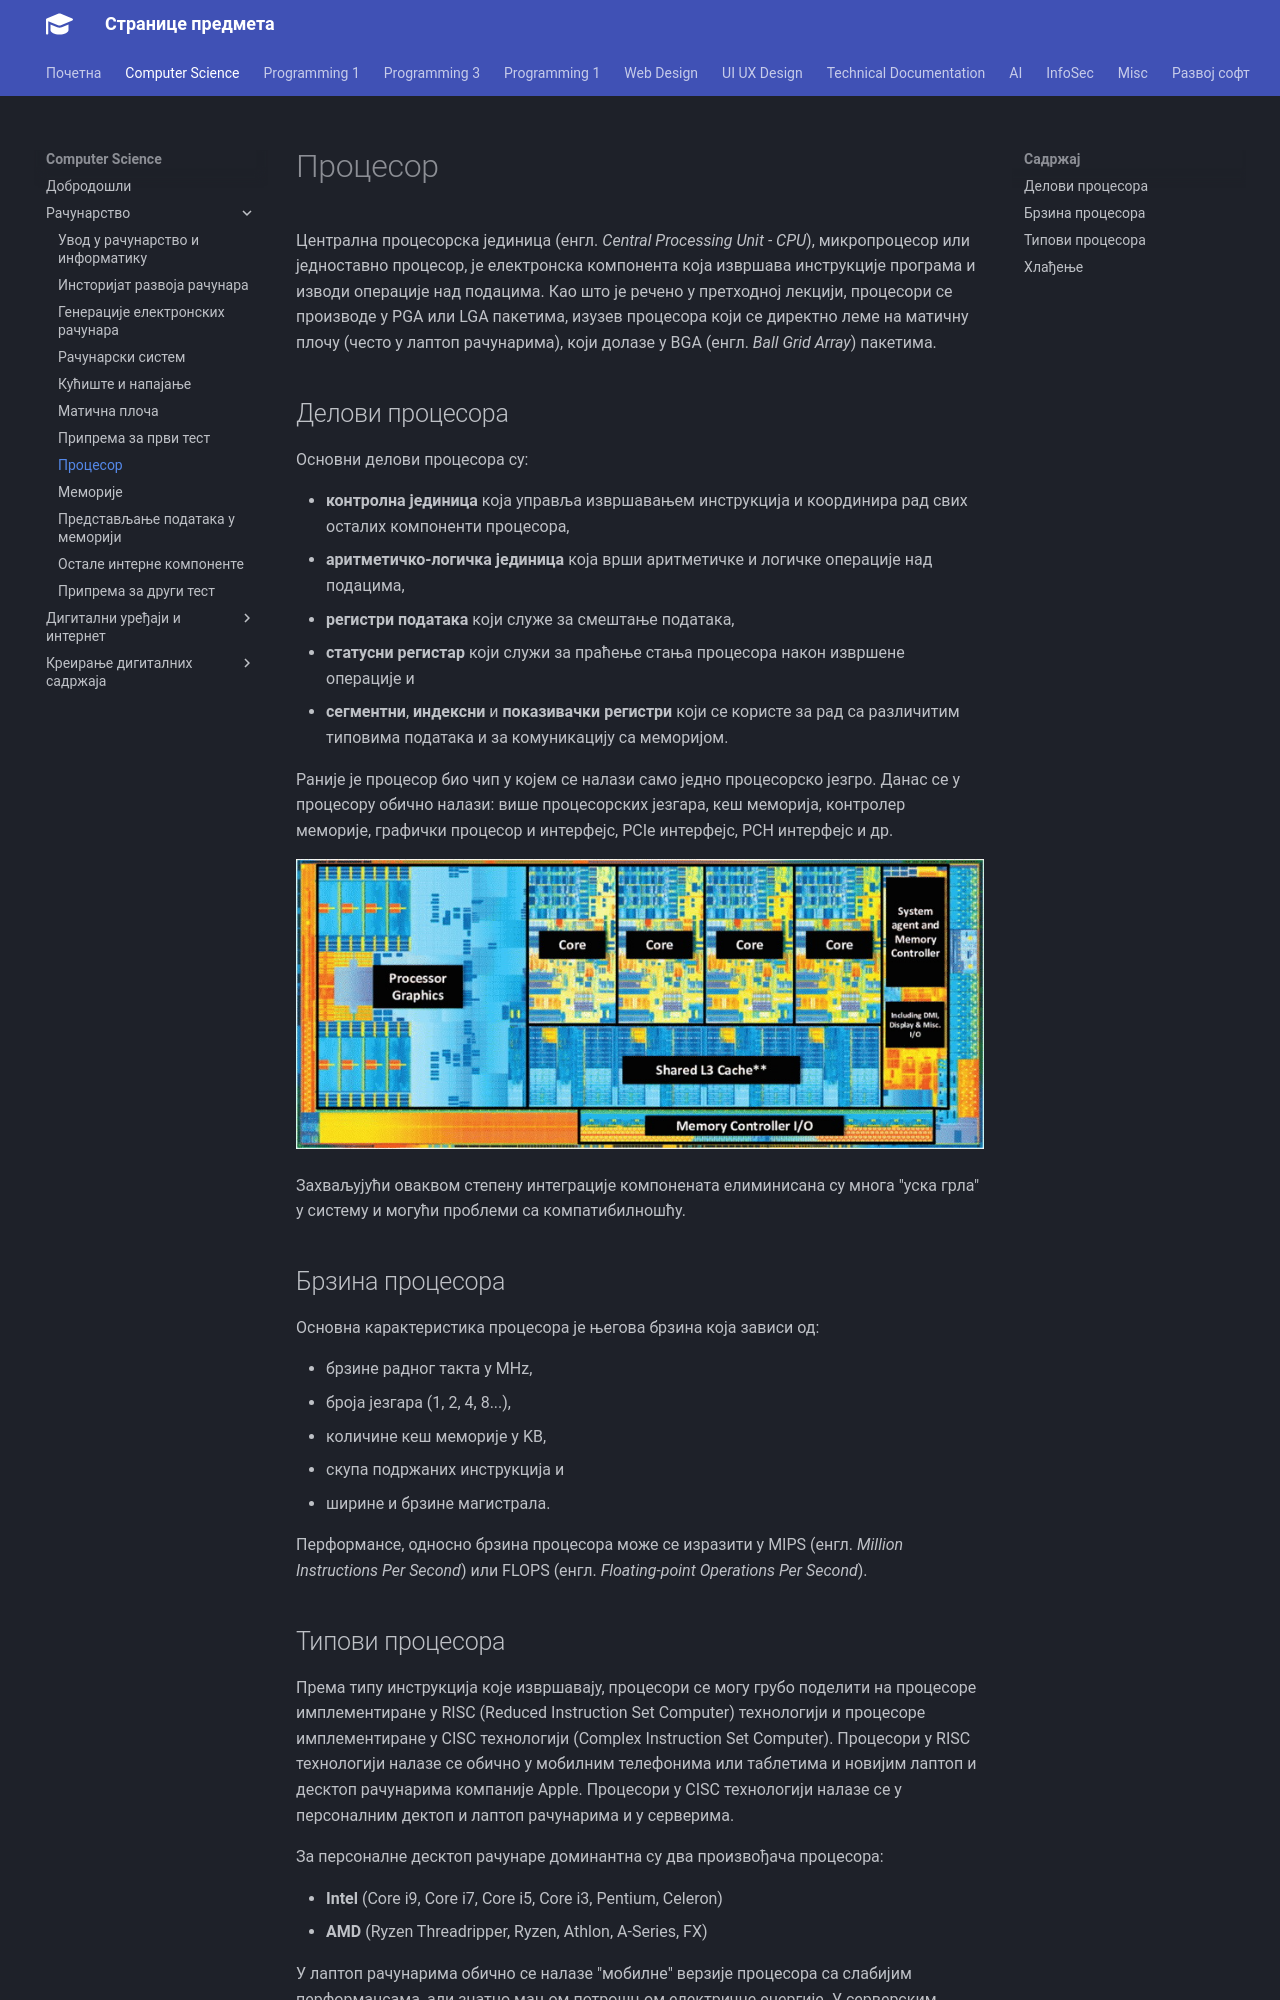

repository: radlovacki/lessons · page: compsci/01/08_procesor/index.html · generator: mkdocs

# Процесор

Централна процесорска јединица (енгл. *Central Processing Unit - CPU*),
микропроцесор или једноставно процесор, је електронска компонента која извршава
инструкције програма и изводи операције над подацима. Као што је речено у
претходној лекцији, процесори се производе у PGA или LGA пакетима, изузев
процесора који се директно леме на матичну плочу (често у лаптоп рачунарима),
који долазе у BGA (енгл. *Ball Grid Array*) пакетима.

## Делови процесора

Основни делови процесора су:

* **контролна јединица** која управља извршавањем инструкција и координира рад
свих осталих компоненти процесора,
* **аритметичко-логичка јединица** која врши аритметичке и логичке операције
над подацима,
* **регистри података** који служе за смештање података,
* **статусни регистар** који служи за праћење стања процесора након извршене
операције и
* **сегментни**, **индексни** и **показивачки регистри** који се користе за рад
са различитим типовима података и за комуникацију са меморијом.

Раније је процесор био чип у којем се налази само једно процесорско језгро.
Данас се у процесору обично налази: више процесорских језгара, кеш меморија,
контролер меморије, графички процесор и интерфејс, PCIe интерфејс, PCH интерфејс
и др.

![Intel CPU](./images/inteldie.jpg)

Захваљујући оваквом степену интеграције компонената елиминисана су многа "уска
грла" у систему и могући проблеми са компатибилношћу.

## Брзина процесора

Основна карактеристика процесора је његова брзина која зависи од:

* брзине радног такта у MHz,
* броја језгара (1, 2, 4, 8...),
* количине кеш меморије у KB,
* скупа подржаних инструкција и
* ширине и брзине магистрала.

Перформансе, односно брзина процесора може се изразити у MIPS (енгл. *Million
Instructions Per Second*) или FLOPS (енгл. *Floating-point Operations Per
Second*).
